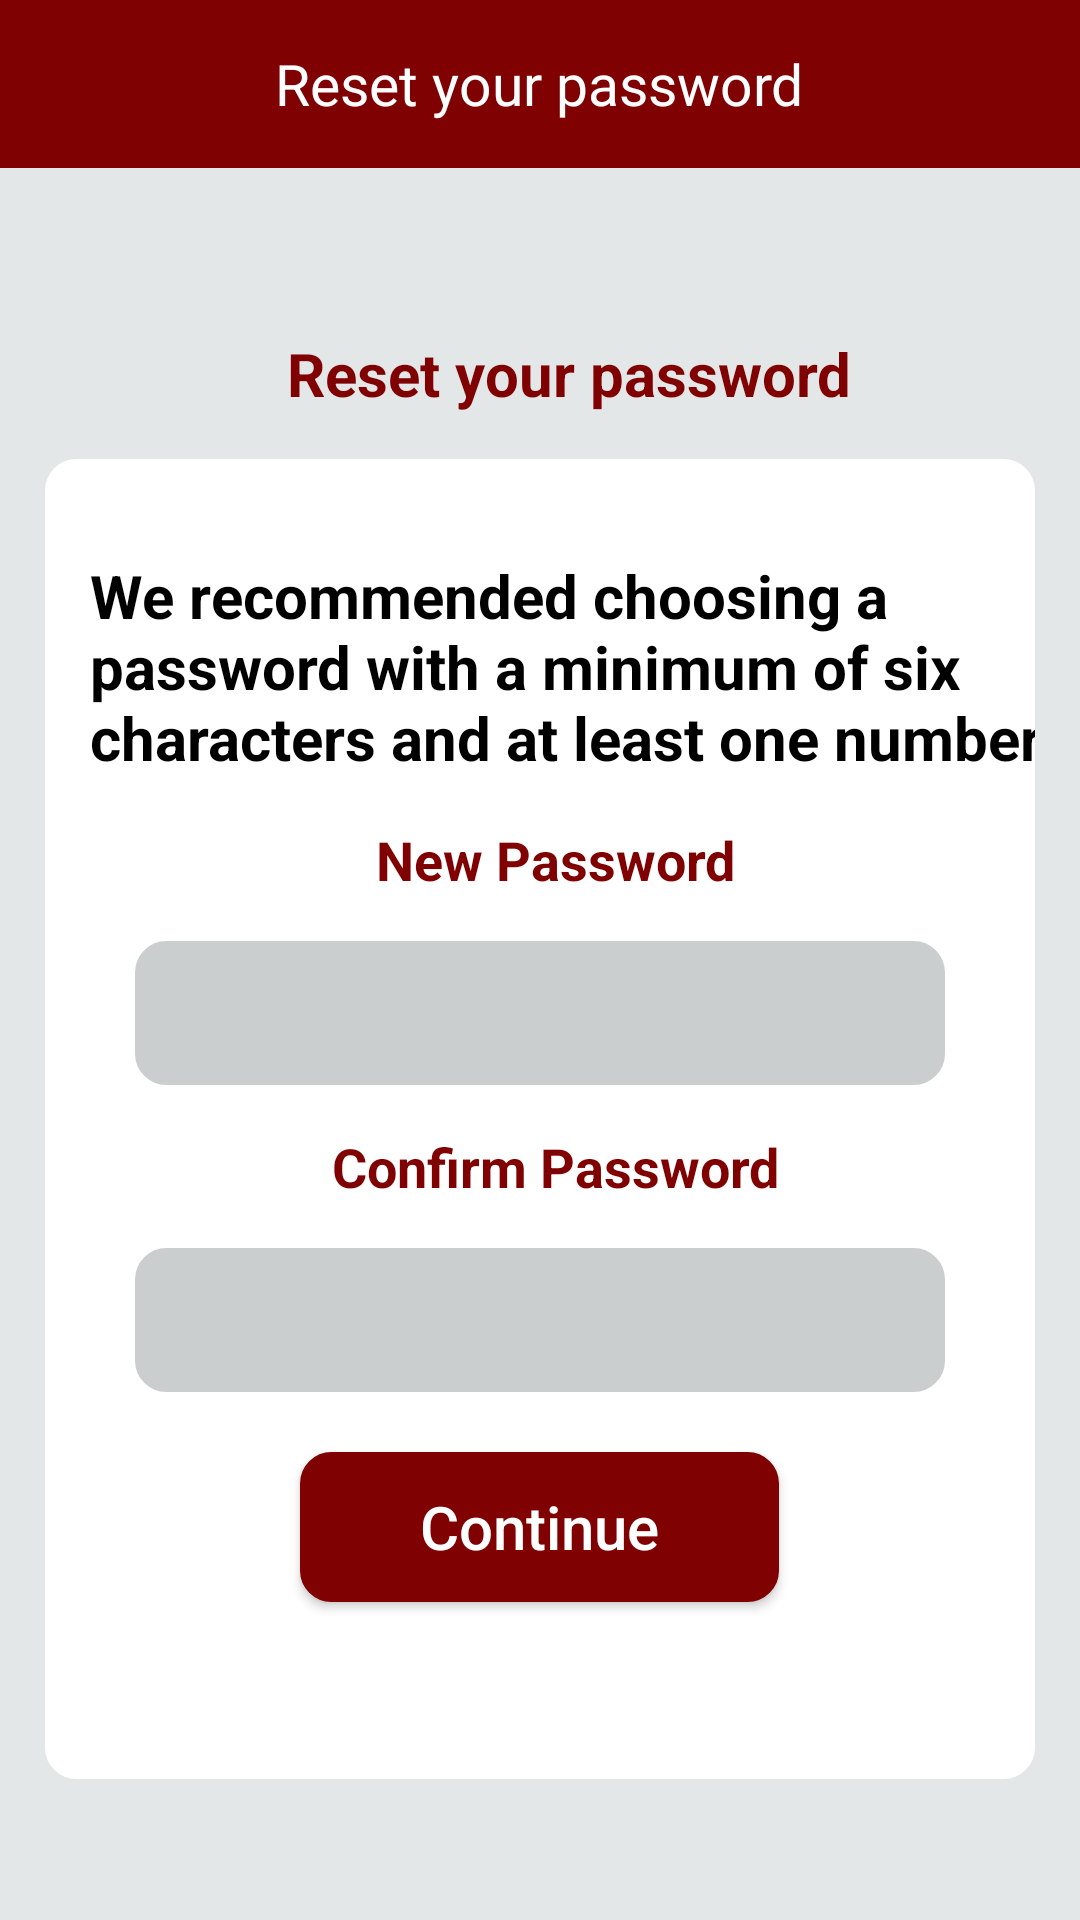

Reconstruct the res/layout file that produces this screen, plus the resources it refers to.
<!-- AndroidManifest.xml: activity theme AppTheme.StatusBarWithNoActionbar -->
<!-- res/layout/activity_reset_password.xml -->
<?xml version="1.0" encoding="utf-8"?>
<LinearLayout xmlns:android="http://schemas.android.com/apk/res/android"
    xmlns:app="http://schemas.android.com/apk/res-auto"
    android:layout_width="match_parent"
    android:layout_height="match_parent"
    android:background="@color/bg_notification_alert"
    android:orientation="vertical">

    <RelativeLayout
        android:layout_width="match_parent"
        android:layout_height="?attr/actionBarSize"
        android:background="@color/colorAccent"
        android:layout_gravity="center">

        <RelativeLayout
            android:id="@+id/iv_back"
            android:layout_width="60dp"
            android:layout_height="match_parent"
            android:layout_weight="1"
            android:gravity="center"
            android:layout_centerVertical="true"
            android:onClick="onBackClicked">

            <ImageView
                android:layout_width="wrap_content"
                android:layout_height="wrap_content"
                app:srcCompat="@mipmap/header_back_icon" />
        </RelativeLayout>

        <TextView
            android:id="@+id/tv_title"
            android:layout_width="wrap_content"
            android:layout_height="wrap_content"
            android:inputType="textMultiLine"
            android:text="@string/reset_password"
            android:textSize="19sp"
            android:gravity="center"
            android:textColor="@color/white"
            android:layout_centerInParent="true"/>

    </RelativeLayout>

    <ImageView
        android:layout_width="wrap_content"
        android:layout_height="wrap_content"
        android:layout_gravity="center"
        android:layout_marginTop="@dimen/fourzero_dp"
        app:srcCompat="@mipmap/logo_reset_password"/>

    <TextView
        android:id="@+id/tv_reset_password_text"
        android:layout_width="wrap_content"
        android:layout_height="wrap_content"
        android:layout_gravity="center"
        android:text="@string/reset_password"
        android:layout_marginLeft="@dimen/ten_dp"
        android:textSize="20dp"
        android:layout_marginTop="@dimen/onefive_dp"
        android:paddingLeft="@dimen/twozero_dp"
        android:paddingRight="@dimen/twozero_dp"
        android:textColor="@color/colorAccent"
        android:textStyle="bold"/>


    <LinearLayout
        android:layout_width="wrap_content"
        android:layout_height="440dp"
        android:orientation="vertical"
        android:background="@drawable/bg_rect_solid_rounded"
        android:paddingBottom="@dimen/threezero_dp"
        android:layout_margin="@dimen/onefive_dp"
        android:layout_gravity="center">

        <TextView
            android:id="@+id/tv_recommend_text1"
            android:layout_width="wrap_content"
            android:layout_height="wrap_content"
            android:layout_gravity="center"
            android:text="@string/recommended_password"
            android:layout_marginLeft="@dimen/ten_dp"
            android:textSize="20dp"
            android:layout_marginTop="@dimen/threetwo_dp"
            android:textColor="@color/black"
            android:textStyle="bold"/>

        <TextView
            android:id="@+id/tv_new_password_text"
            android:layout_width="match_parent"
            android:layout_height="wrap_content"
            android:gravity="center"
            android:text="@string/new_password"
            android:layout_marginLeft="@dimen/ten_dp"
            android:textSize="18dp"
            android:layout_marginTop="@dimen/onefive_dp"
            android:paddingLeft="@dimen/twozero_dp"
            android:paddingRight="@dimen/twozero_dp"
            android:textColor="@color/colorAccent"
            android:textStyle="bold"/>

        <EditText
            android:id="@+id/et_new_password"
            android:layout_width="match_parent"
            android:layout_height="48dp"
            android:gravity="center"
            android:layout_marginLeft="@dimen/ten_dp"
            android:textSize="18dp"
            android:background="@drawable/bg_rect_solid_rounded"
            android:backgroundTint="@color/add_photo_dialog_color"
            android:layout_marginTop="@dimen/onefive_dp"
            android:layout_marginStart="@dimen/threezero_dp"
            android:layout_marginEnd="@dimen/threezero_dp"
            android:paddingLeft="@dimen/twozero_dp"
            android:textColor="@color/black"
            android:textStyle="bold"/>

        <TextView
            android:id="@+id/tv_confirm_password_text"
            android:layout_width="match_parent"
            android:layout_height="wrap_content"
            android:gravity="center"
            android:text="@string/confirm_password"
            android:layout_marginLeft="@dimen/ten_dp"
            android:textSize="18dp"
            android:layout_marginTop="@dimen/onefive_dp"
            android:paddingLeft="@dimen/twozero_dp"
            android:paddingRight="@dimen/twozero_dp"
            android:textColor="@color/colorAccent"
            android:textStyle="bold"/>

        <EditText
            android:id="@+id/et_confirm_password"
            android:layout_width="match_parent"
            android:layout_height="48dp"
            android:gravity="center"
            android:layout_marginLeft="@dimen/ten_dp"
            android:textSize="18dp"
            android:background="@drawable/bg_rect_solid_rounded"
            android:backgroundTint="@color/add_photo_dialog_color"
            android:layout_marginTop="@dimen/onefive_dp"
            android:layout_marginStart="@dimen/threezero_dp"
            android:layout_marginEnd="@dimen/threezero_dp"
            android:paddingLeft="@dimen/twozero_dp"
            android:textColor="@color/black"
            android:textStyle="bold"/>


        <Button
            android:layout_width="wrap_content"
            android:text="@string/cont"
            android:id="@+id/btn_continue"
            android:textAllCaps="false"
            android:textColor="@color/white"
            android:textSize="20sp"
            android:onClick="onConitnueClicked"
            android:layout_height="@dimen/fivezero_dp"
            android:layout_below="@+id/et_signup_cfrm_pass"
            android:paddingLeft="@dimen/fourzero_dp"
            android:paddingRight="@dimen/fourzero_dp"
            android:layout_gravity="center"
            android:layout_marginTop="@dimen/twozero_dp"
            android:layout_centerInParent="true"
            android:background="@drawable/bg_rect_solid_rounded"
            android:backgroundTint="@color/colorAccent" />

    </LinearLayout>
</LinearLayout>
<!-- resources referenced by this layout -->
<resources>
  <color name="add_photo_dialog_color">#cbcece</color>
  <color name="bg_notification_alert">#e3e7e7</color>
  <color name="black">#000000</color>
  <color name="colorAccent">#800101</color>
  <color name="white">#ffffff</color>
  <dimen name="fivezero_dp">50dp</dimen>
  <dimen name="fourzero_dp">40dp</dimen>
  <dimen name="onefive_dp">15dp</dimen>
  <dimen name="ten_dp">10dp</dimen>
  <dimen name="threetwo_dp">32dp</dimen>
  <dimen name="threezero_dp">30dp</dimen>
  <dimen name="twozero_dp">20dp</dimen>
  <!-- drawable bg_rect_solid_rounded (drawable) -->
  <?xml version="1.0" encoding="utf-8"?>
  <layer-list xmlns:android="http://schemas.android.com/apk/res/android">
      <item >
  
          <shape android:shape="rectangle">
              <stroke android:width="1dp" android:color="#FFFFFF"/>
              <solid android:color="#FFFFFF"/>
              <corners android:radius="10dp"/>
          </shape>
      </item>
  
  </layer-list>
  <!-- mipmap header_back_icon: png bitmap (mipmap-mdpi, 1612 bytes) -->
  <!-- mipmap logo_reset_password: png bitmap (mipmap-mdpi, 4752 bytes) -->
  <string name="confirm_password">Confirm Password</string>
  <string name="cont">Continue</string>
  <string name="new_password">New Password</string>
  <string name="recommended_password">We recommended choosing a password with a minimum of six characters and at least one number</string>
  <string name="reset_password">Reset your password</string>
  <style name="AppTheme.StatusBarWithNoActionbar">
          <item name="windowNoTitle">true</item>
          <item name="windowActionBar">false</item>
          <item name="android:windowContentOverlay">@null</item>
          <item name="android:statusBarColor">@color/black</item>
          <item name="android:windowDisablePreview">true</item>
      </style>
</resources>
